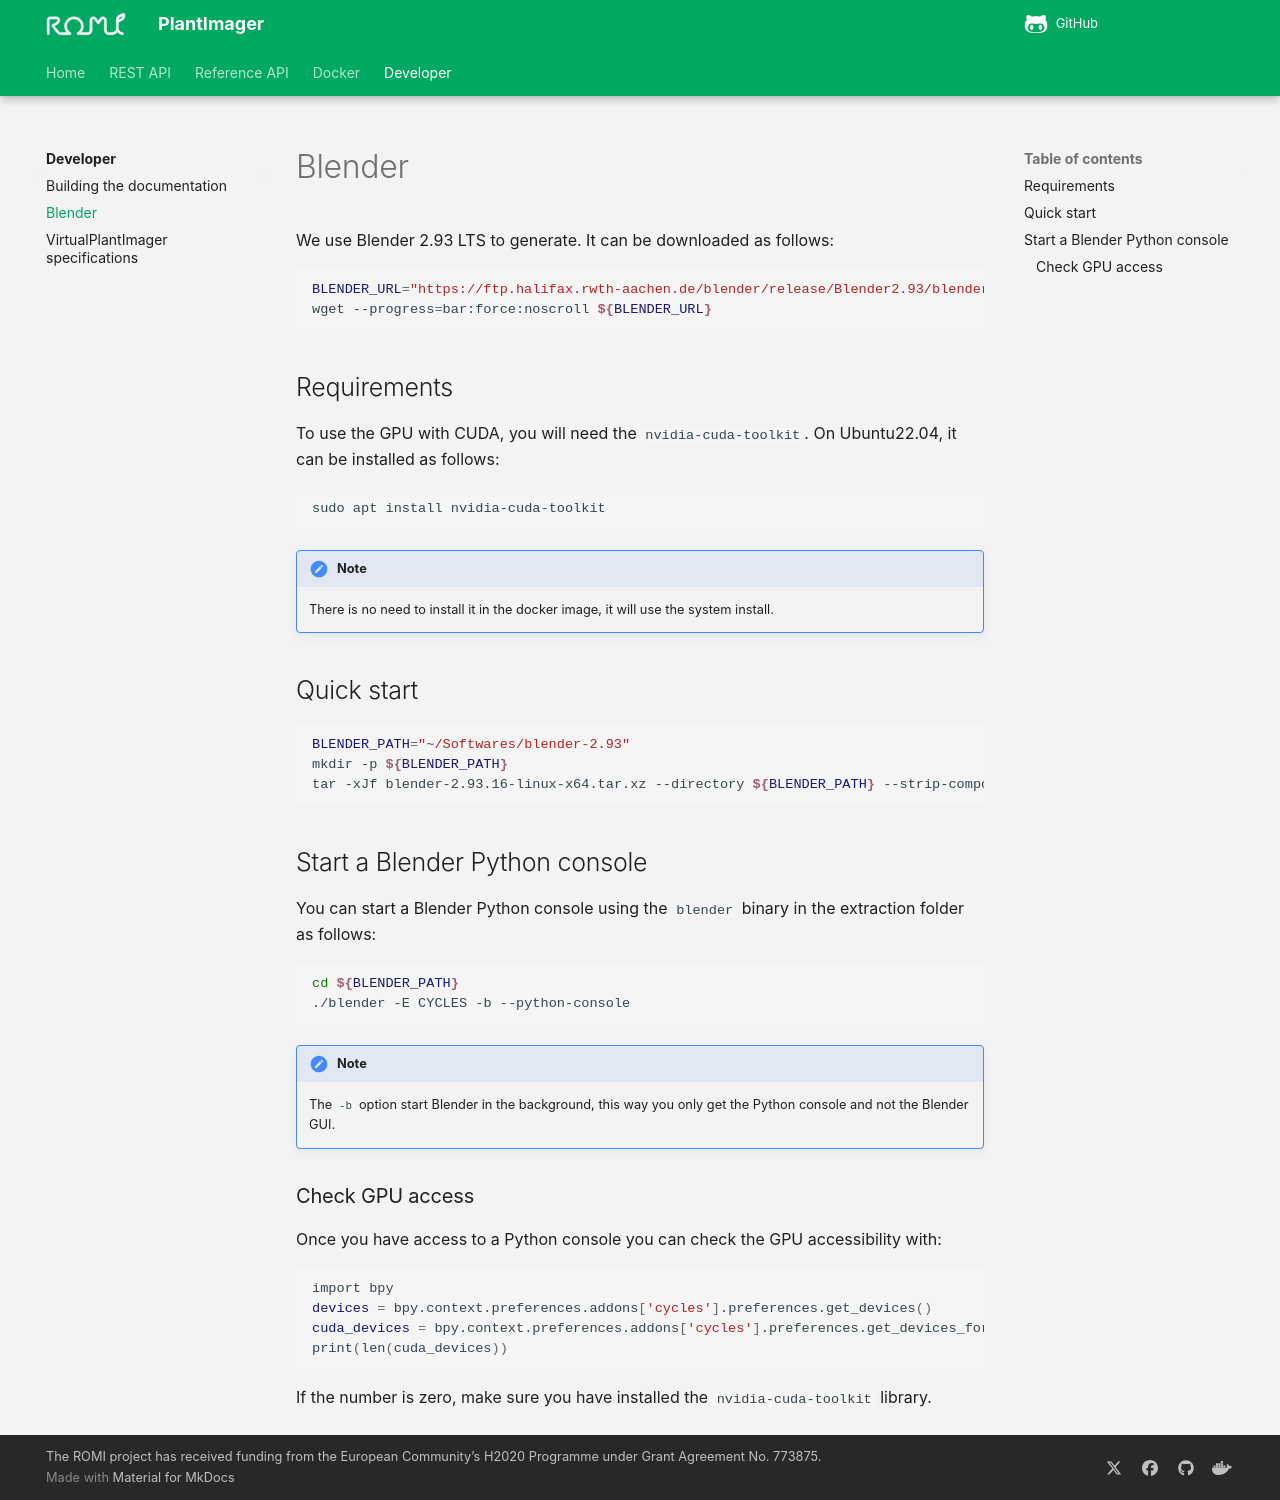

repository: romi/plant-imager · page: developer/blender/index.html · generator: mkdocs

# Blender

We use Blender 2.93 LTS to generate.
It can be downloaded as follows:
```shell
BLENDER_URL="https://ftp.halifax.rwth-aachen.de/blender/release/Blender2.93/blender-2.93.16-linux-x64.tar.xz"
wget --progress=bar:force:noscroll ${BLENDER_URL}
```

## Requirements
To use the GPU with CUDA, you will need the `nvidia-cuda-toolkit`.
On Ubuntu22.04, it can be installed as follows:
```shell
sudo apt install nvidia-cuda-toolkit
```

!!! note
    There is no need to install it in the docker image, it will use the system install.

## Quick start

```shell
BLENDER_PATH="~/Softwares/blender-2.93"
mkdir -p ${BLENDER_PATH}
tar -xJf blender-2.93.16-linux-x64.tar.xz --directory ${BLENDER_PATH} --strip-components=1
```

## Start a Blender Python console
You can start a Blender Python console using the `blender` binary in the extraction folder as follows:
```shell
cd ${BLENDER_PATH}
./blender -E CYCLES -b --python-console
```

!!! note
    The `-b` option start Blender in the background, this way you only get the Python console and not the Blender GUI.


### Check GPU access
Once you have access to a Python console you can check the GPU accessibility with:
```shell
import bpy
devices = bpy.context.preferences.addons['cycles'].preferences.get_devices()
cuda_devices = bpy.context.preferences.addons['cycles'].preferences.get_devices_for_type("CUDA")
print(len(cuda_devices))
```

If the number is zero, make sure you have installed the `nvidia-cuda-toolkit` library.
